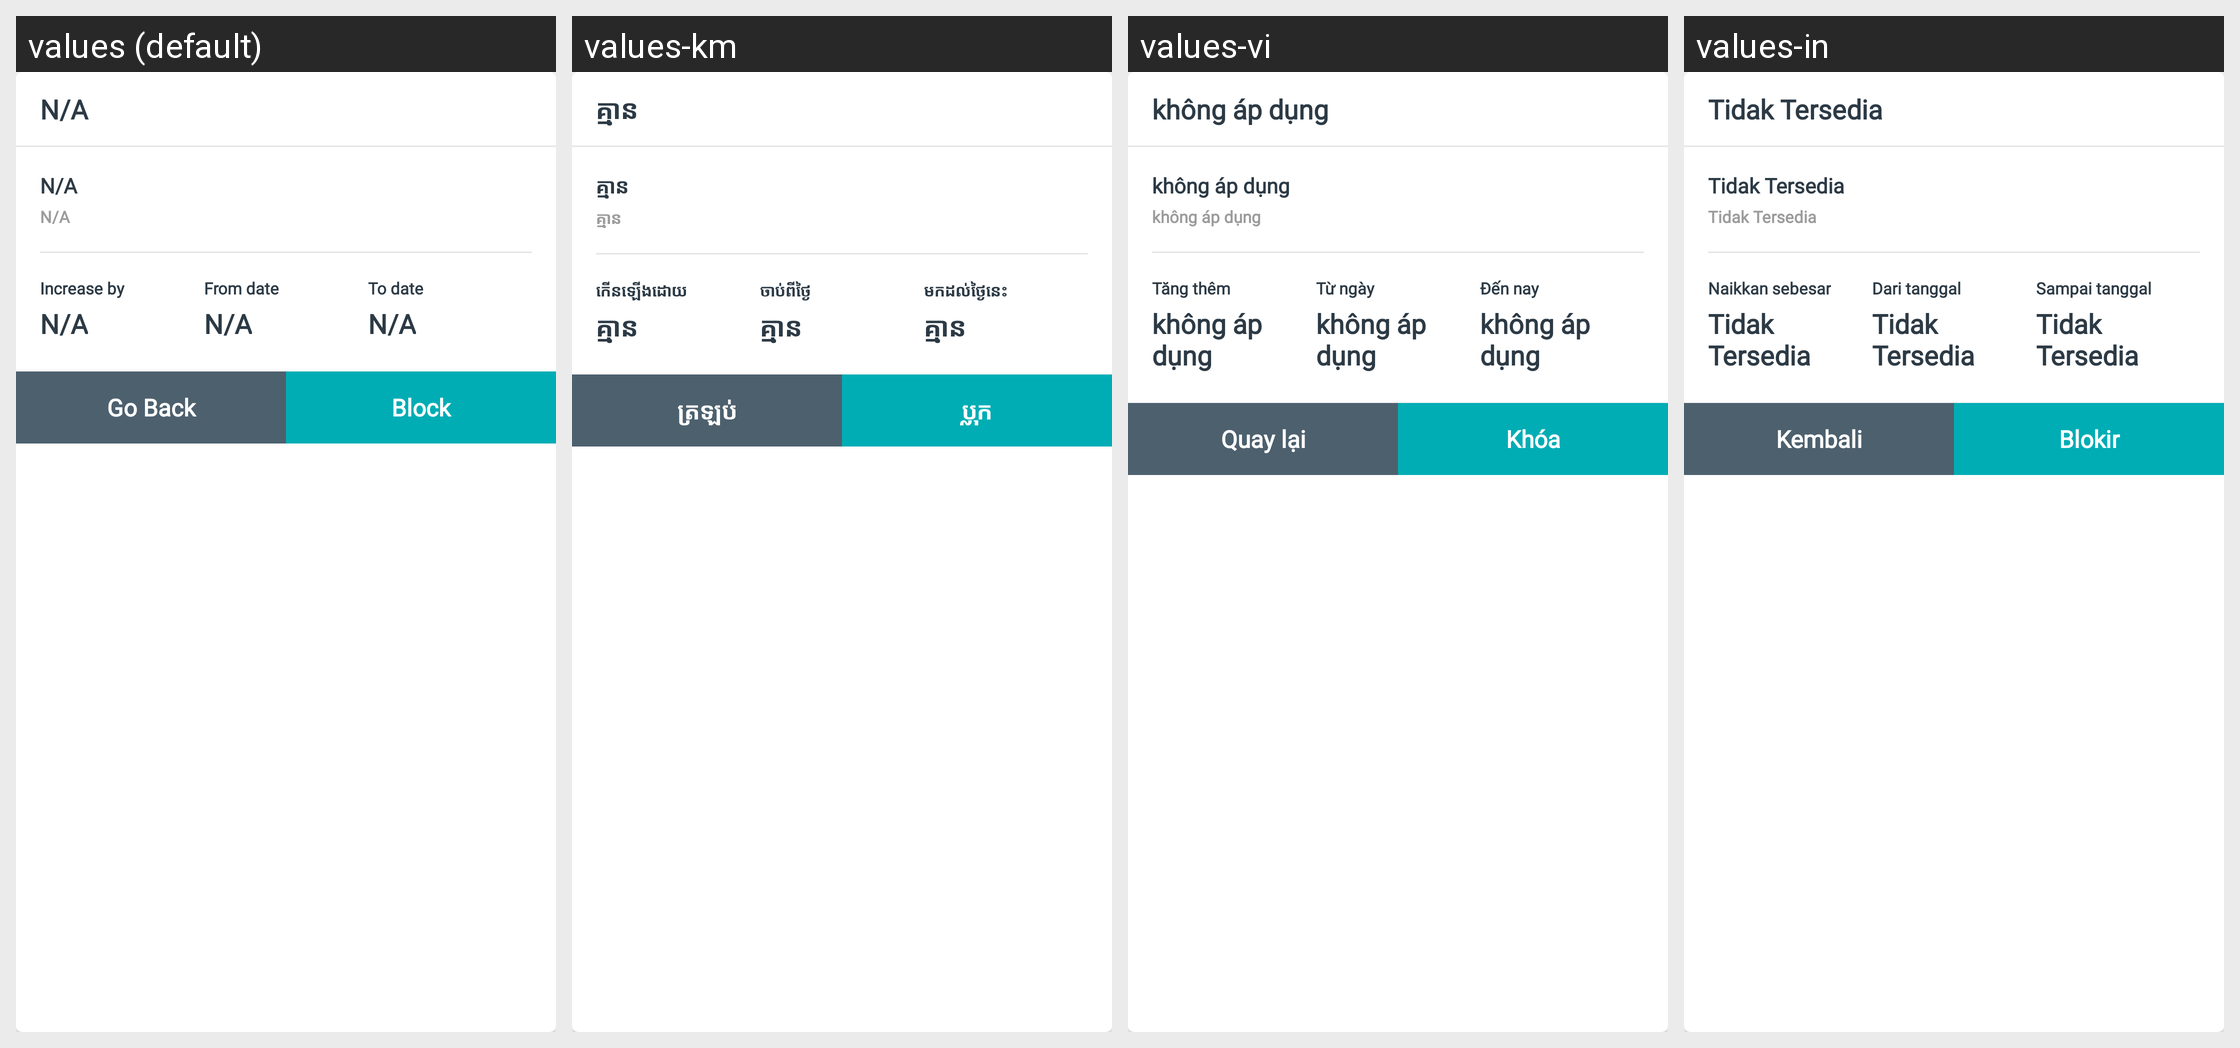

Translations of the strings shown on this Android screen, per locale in the grid:
Android screen res/layout/dialogeupdate_rc.xml rendered under 4 locales, left to right: values (default), values-km, values-vi, values-in. Device: Nexus 5 (rendered at 1080×1920; each locale shown at half size, 540×960, under a caption strip naming it); theme AppTheme.
Other locales in the repository, not shown: values-es.
Strings drawn on this screen, with the default value and each locale's value (text and hints the layout hard-codes, and strings that could not be matched under every locale, appear in the picture but are not listed):

notAvailable
  values: N/A
  values-km: គ្មាន
  values-vi: không áp dụng
  values-in: Tidak Tersedia

increase_by
  values: Increase by
  values-km: កើនឡើងដោយ
  values-vi: Tăng thêm
  values-in: Naikkan sebesar

fromDate
  values: From date
  values-km: ចាប់ពីថ្ងៃ
  values-vi: Từ ngày
  values-in: Dari tanggal

toDate
  values: To date
  values-km: មកដល់ថ្ងៃនេះ
  values-vi: Đến nay
  values-in: Sampai tanggal

goBack
  values: Go Back
  values-km: ត្រឡប់
  values-vi: Quay lại
  values-in: Kembali

block
  values: Block
  values-km: ប្លុក
  values-vi: Khóa
  values-in: Blokir
